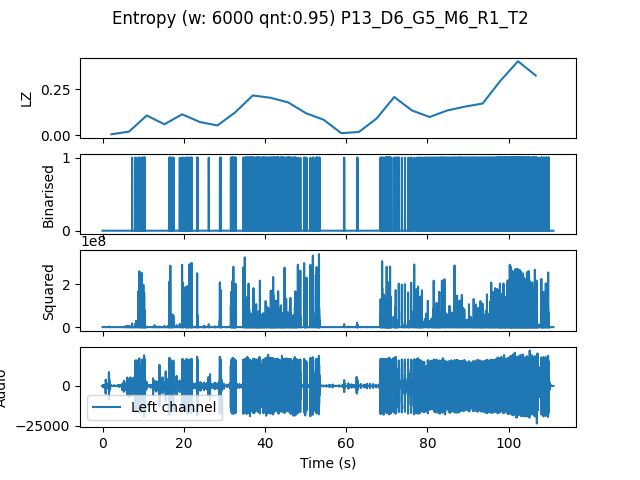

The data file committed next to this chart (first rows):
, t0, LZ, CTW
mean, 153033, 0.1354, 0.1559
0.0, 0.0, 0.004184, 0.0004299
4.354, 4.354, 0.01883, 0.01677
8.707, 8.707, 0.1067, 0.1339
13.06, 13.06, 0.05857, 0.05146
17.41, 17.41, 0.113, 0.1243
21.77, 21.77, 0.07112, 0.08045
26.12, 26.12, 0.05229, 0.05637
30.48, 30.48, 0.1234, 0.1705
34.83, 34.83, 0.2155, 0.2449
39.18, 39.18, 0.2029, 0.211
43.54, 43.54, 0.1778, 0.2511
47.89, 47.89, 0.1192, 0.1509
52.24, 52.24, 0.08367, 0.09427
56.6, 56.6, 0.01046, 0.004869
60.95, 60.95, 0.01673, 0.01158
65.31, 65.31, 0.08995, 0.1153
69.66, 69.66, 0.2071, 0.2701
74.01, 74.01, 0.1339, 0.1601
78.37, 78.37, 0.09831, 0.1258
82.72, 82.72, 0.1339, 0.1375
87.07, 87.07, 0.1548, 0.1745
91.43, 91.43, 0.1715, 0.186
95.78, 95.78, 0.2949, 0.3217
100.1, 100.1, 0.4016, 0.449
104.5, 104.5, 0.3242, 0.3555
